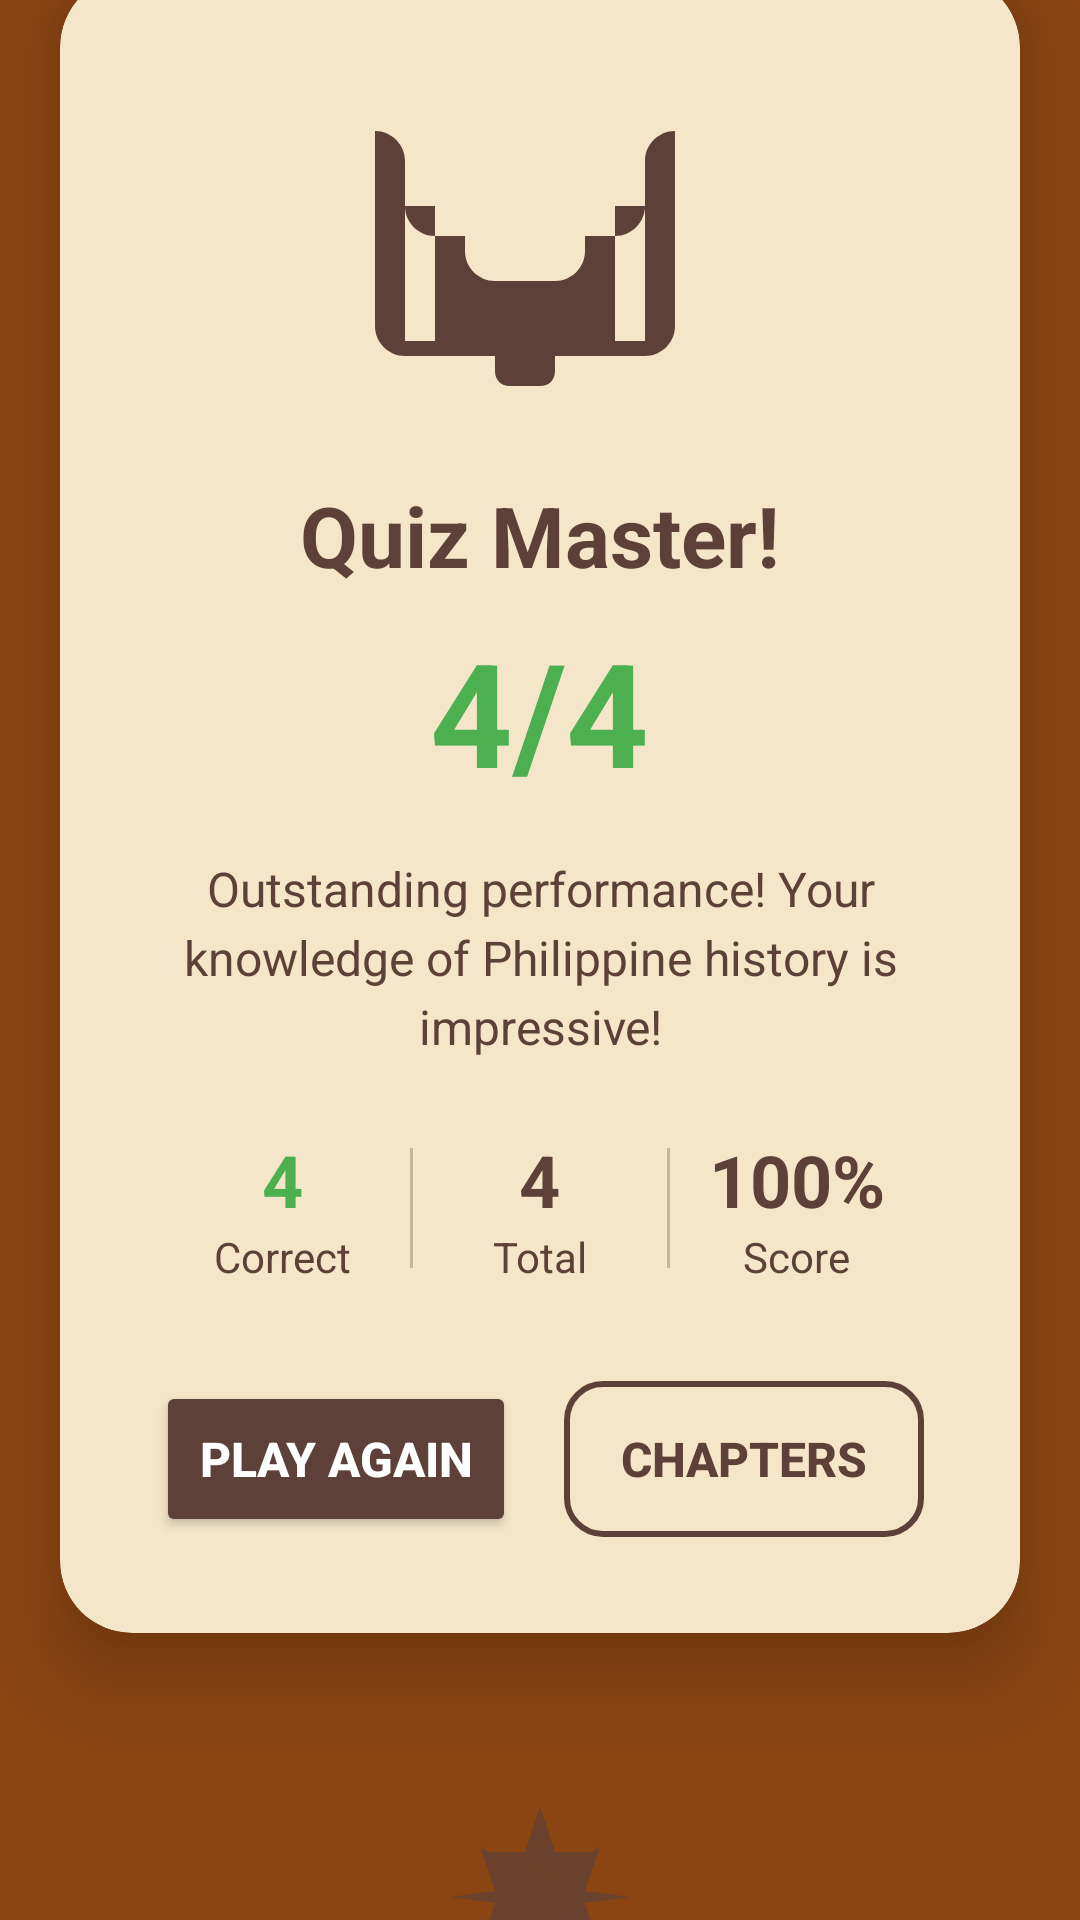

The Android layout XML behind this screen, and the referenced resources:
<!-- AndroidManifest.xml: application theme Theme.Kwiztorya -->
<!-- res/layout/activity_results.xml -->
<?xml version="1.0" encoding="utf-8"?>
<LinearLayout xmlns:android="http://schemas.android.com/apk/res/android"
    xmlns:app="http://schemas.android.com/apk/res-auto"
    xmlns:tools="http://schemas.android.com/tools"
    android:layout_width="match_parent"
    android:layout_height="match_parent"
    android:background="@color/brown"
    android:orientation="vertical"
    android:gravity="center"
    tools:context=".ResultsActivity">

    
    <androidx.cardview.widget.CardView
        android:id="@+id/card_view"
        android:layout_width="320dp"
        android:layout_height="wrap_content"
        android:layout_margin="24dp"
        app:cardBackgroundColor="@color/light_beige"
        app:cardCornerRadius="24dp"
        app:cardElevation="16dp">

        <LinearLayout
            android:layout_width="match_parent"
            android:layout_height="wrap_content"
            android:orientation="vertical"
            android:padding="32dp"
            android:gravity="center">

            
            <ImageView
                android:id="@+id/image_result_icon"
                android:layout_width="120dp"
                android:layout_height="120dp"
                android:layout_marginBottom="16dp"
                android:src="@drawable/ic_quiz_trophy"
                android:contentDescription="Quiz result icon" />

            
            <TextView
                android:id="@+id/text_view_title"
                android:layout_width="wrap_content"
                android:layout_height="wrap_content"
                android:text="Quiz Master!"
                android:textColor="@color/dark_brown"
                android:textSize="28sp"
                android:textStyle="bold"
                android:layout_marginBottom="8dp" />

            
            <TextView
                android:id="@+id/text_view_score"
                android:layout_width="wrap_content"
                android:layout_height="wrap_content"
                android:text="4/4"
                android:textColor="@color/correct_green"
                android:textSize="48sp"
                android:textStyle="bold"
                android:layout_marginBottom="16dp" />

            
            <TextView
                android:id="@+id/text_view_message"
                android:layout_width="wrap_content"
                android:layout_height="wrap_content"
                android:gravity="center"
                android:lineSpacingExtra="4dp"
                android:text="Outstanding performance! Your knowledge of Philippine history is impressive!"
                android:textColor="@color/dark_brown"
                android:textSize="16sp"
                android:layout_marginBottom="24dp" />

            
            <LinearLayout
                android:layout_width="match_parent"
                android:layout_height="wrap_content"
                android:orientation="horizontal"
                android:gravity="center"
                android:layout_marginBottom="32dp">

                
                <LinearLayout
                    android:layout_width="0dp"
                    android:layout_height="wrap_content"
                    android:layout_weight="1"
                    android:orientation="vertical"
                    android:gravity="center">

                    <TextView
                        android:id="@+id/text_view_correct_count"
                        android:layout_width="wrap_content"
                        android:layout_height="wrap_content"
                        android:text="4"
                        android:textColor="@color/correct_green"
                        android:textSize="24sp"
                        android:textStyle="bold" />

                    <TextView
                        android:layout_width="wrap_content"
                        android:layout_height="wrap_content"
                        android:text="Correct"
                        android:textColor="@color/dark_brown"
                        android:textSize="14sp" />

                </LinearLayout>

                
                <View
                    android:layout_width="1dp"
                    android:layout_height="40dp"
                    android:background="@color/dark_brown"
                    android:alpha="0.3" />

                
                <LinearLayout
                    android:layout_width="0dp"
                    android:layout_height="wrap_content"
                    android:layout_weight="1"
                    android:orientation="vertical"
                    android:gravity="center">

                    <TextView
                        android:id="@+id/text_view_total_count"
                        android:layout_width="wrap_content"
                        android:layout_height="wrap_content"
                        android:text="4"
                        android:textColor="@color/dark_brown"
                        android:textSize="24sp"
                        android:textStyle="bold" />

                    <TextView
                        android:layout_width="wrap_content"
                        android:layout_height="wrap_content"
                        android:text="Total"
                        android:textColor="@color/dark_brown"
                        android:textSize="14sp" />

                </LinearLayout>

                
                <View
                    android:layout_width="1dp"
                    android:layout_height="40dp"
                    android:background="@color/dark_brown"
                    android:alpha="0.3" />

                
                <LinearLayout
                    android:layout_width="0dp"
                    android:layout_height="wrap_content"
                    android:layout_weight="1"
                    android:orientation="vertical"
                    android:gravity="center">

                    <TextView
                        android:id="@+id/text_view_percentage"
                        android:layout_width="wrap_content"
                        android:layout_height="wrap_content"
                        android:text="100%"
                        android:textColor="@color/dark_brown"
                        android:textSize="24sp"
                        android:textStyle="bold" />

                    <TextView
                        android:layout_width="wrap_content"
                        android:layout_height="wrap_content"
                        android:text="Score"
                        android:textColor="@color/dark_brown"
                        android:textSize="14sp" />

                </LinearLayout>

            </LinearLayout>

            
            <LinearLayout
                android:layout_width="match_parent"
                android:layout_height="wrap_content"
                android:orientation="horizontal"
                android:gravity="center">

                
                <Button
                    android:id="@+id/button_play_again"
                    android:layout_width="0dp"
                    android:layout_height="52dp"
                    android:layout_weight="1"
                    android:layout_marginEnd="8dp"
                    android:backgroundTint="@color/dark_brown"
                    android:text="Play Again"
                    android:textColor="@android:color/white"
                    android:textSize="16sp"
                    android:textStyle="bold"
                    android:drawablePadding="8dp" />

                
                <Button
                    android:id="@+id/button_back_to_chapters"
                    android:layout_width="0dp"
                    android:layout_height="52dp"
                    android:layout_weight="1"
                    android:layout_marginStart="8dp"
                    android:background="@drawable/button_outline"
                    android:text="Chapters"
                    android:textColor="@color/dark_brown"
                    android:textSize="16sp"
                    android:textStyle="bold" />

            </LinearLayout>

        </LinearLayout>

    </androidx.cardview.widget.CardView>

    
    <ImageView
        android:layout_width="200dp"
        android:layout_height="80dp"
        android:layout_marginTop="24dp"
        android:src="@drawable/philippine_pattern"
        android:alpha="0.7"
        android:contentDescription="Philippine cultural pattern" />

    
    <ImageView
        android:id="@+id/image_confetti"
        android:layout_width="match_parent"
        android:layout_height="match_parent"
        android:src="@drawable/confetti"
        android:alpha="0.3"
        android:visibility="gone"
        android:contentDescription="Celebration confetti" />

</LinearLayout>
<!-- resources referenced by this layout -->
<resources>
  <color name="brown">#FF8B4513</color>
  <color name="correct_green">#FF4CAF50</color>
  <color name="dark_brown">#FF5D4037</color>
  <color name="light_beige">#FFF5E6CA</color>
  <!-- drawable button_outline (drawable) -->
  <?xml version="1.0" encoding="utf-8"?>
  <shape xmlns:android="http://schemas.android.com/apk/res/android">
  <stroke
      android:width="2dp"
      android:color="@color/dark_brown" />
  <corners android:radius="12dp" />
  <solid android:color="@android:color/transparent" />
  </shape>
  <!-- drawable confetti (drawable) -->
  <?xml version="1.0" encoding="utf-8"?>
  <vector xmlns:android="http://schemas.android.com/apk/res/android"
  android:width="360dp"
  android:height="640dp"
  android:viewportWidth="360"
  android:viewportHeight="640">
  <group>     
      <path
          android:fillColor="@color/correct_green"
          android:pathData="M50,100 L60,110 L50,120 L40,110 Z" />
      <path
          android:fillColor="@color/incorrect_red"
          android:pathData="M300,150 L310,160 L300,170 L290,160 Z" />
      <circle
          cx="80"
          cy="300"
          r="5"
          android:fillColor="@color/dark_brown" />
      <circle
          cx="250"
          cy="200"
          r="5"
          android:fillColor="@color/correct_green" />
      <path
          android:fillColor="@color/incorrect_red"
          android:pathData="M150,80 L160,85 L150,90 L140,85 Z" />
      <circle
          cx="320"
          cy="400"
          r="6"
          android:fillColor="@color/dark_brown" />
      <path
          android:fillColor="@color/correct_green"
          android:pathData="M200,500 L210,510 L200,520 L190,510 Z" />
      <circle
          cx="40"
          cy="450"
          r="4"
          android:fillColor="@color/incorrect_red" />
      <path
          android:fillColor="@color/dark_brown"
          android:pathData="M280,550 L290,560 L280,570 L270,560 Z" />
      <circle
          cx="120"
          cy="600"
          r="5"
          android:fillColor="@color/correct_green" />
  </group>
  </vector>
  <!-- drawable ic_quiz_trophy (drawable) -->
  <?xml version="1.0" encoding="utf-8"?>
  <vector xmlns:android="http://schemas.android.com/apk/res/android"
  android:width="24dp"
  android:height="24dp"
  android:viewportWidth="24"
  android:viewportHeight="24">
  <path
      android:fillColor="@color/dark_brown"
      android:pathData="M21,4c-1.1,0 -2,0.9 -2,2v3c0,1.1 -0.9,2 -2,2h-2v1c0,1.1 -0.9,2 -2,2H9c-1.1,0 -2,-0.9 -2,-2v-1H5c-1.1,0 -2,-0.9 -2,-2V6c0,-1.1 -0.9,-2 -2,-2v13c0,1.1 0.9,2 2,2h6v1c0,0.6 0.4,1 1,1h2c0.6,0 1,-0.4 1,-1v-1h6c1.1,0 2,-0.9 2,-2V4zM5,18H3v-9h2V18zM19,18h-2v-9h2V18z" />
  </vector>
  <!-- drawable philippine_pattern (drawable) -->
  <?xml version="1.0" encoding="utf-8"?>
  <vector xmlns:android="http://schemas.android.com/apk/res/android"
      android:width="200dp"
      android:height="80dp"
      android:viewportWidth="200"
      android:viewportHeight="80">
      
      <group>
          
          <circle
              cx="100"
              cy="40"
              r="15"
              android:fillColor="@color/dark_brown"/>
  
          
          <path
              android:fillColor="@color/dark_brown"
              android:pathData="M100,10 L105,25 L120,25 L107,35 L112,50 L100,40 L88,50 L93,35 L80,25 L95,25 Z"/>
          <path
              android:fillColor="@color/dark_brown"
              android:pathData="M100,70 L105,55 L120,55 L107,45 L112,30 L100,40 L88,30 L93,45 L80,55 L95,55 Z"/>
          <path
              android:fillColor="@color/dark_brown"
              android:pathData="M130,40 L115,42 L120,57 L107,47 L92,52 L100,40 L92,28 L107,33 L120,23 L115,38 Z"/>
          <path
              android:fillColor="@color/dark_brown"
              android:pathData="M70,40 L85,38 L80,23 L93,33 L108,28 L100,40 L108,52 L93,47 L80,57 L85,42 Z"/>
      </group>
  </vector>
  <style name="Theme.Kwiztorya" parent="Base.Theme.Kwiztorya" />
  <color name="incorrect_red">#FFF44336</color>
  <style name="Base.Theme.Kwiztorya" parent="Theme.Material3.DayNight.NoActionBar">
          
          
      </style>
</resources>
